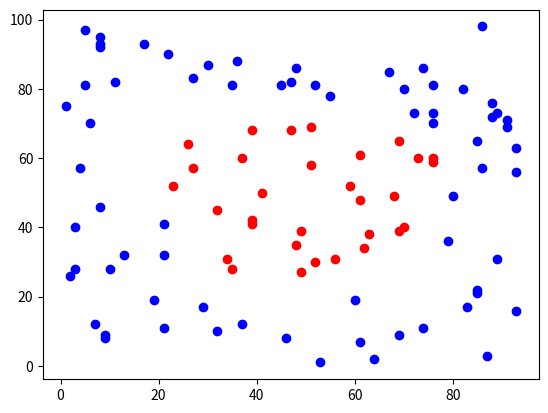

Write Python code to recreate this figure.
import numpy as np
import matplotlib.pyplot as plt

# 随机点阵生成器
axis1=np.random.randint(1,100,100)
axis2=np.random.randint(1,100,100)
results=np.zeros(100)
for i in range(100):
    if (axis1[i]-50)**2+(axis2[i]-50)**2 <800:
        results[i]=1


design_matrix=np.zeros([100,3])
design_matrix[:,0]=axis1
design_matrix[:,1]=axis2
design_matrix[:,2]=results
print(design_matrix)

plt.figure()
plt.scatter(design_matrix[:,0][np.where(results==1)],design_matrix[:,1][np.where(results==1)],c="red")
plt.scatter(design_matrix[:,0][np.where(results==0)],design_matrix[:,1][np.where(results==0)],c="blue")
plt.show()
